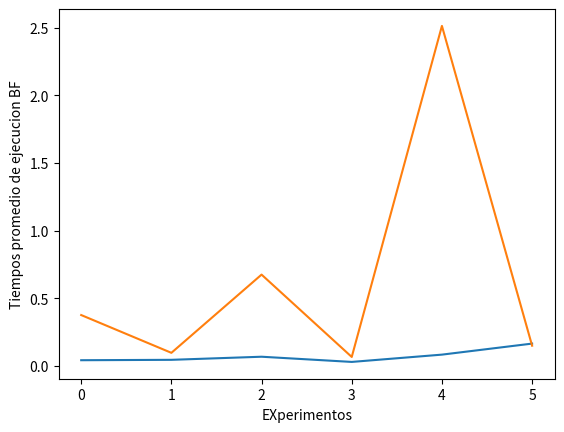

Write Python code to recreate this figure.
import matplotlib.pyplot as plt

dp = [0.041199999999999994, 0.04409999999999999, 0.06700000000000002, 0.028600000000000004, 0.08249999999999999, 0.1641]
bf = [0.37509999999999993, 0.09579999999999998, 0.6740999999999999, 0.0653, 2.5126, 0.1485]

print('here')
plt.ylabel('Tiempos promedio de ejecucion DP')
plt.xlabel('EXperimentos')
plt.plot(dp)
plt.show()


plt.ylabel('Tiempos promedio de ejecucion BF')
plt.xlabel('EXperimentos')
plt.plot(bf)
plt.show()

